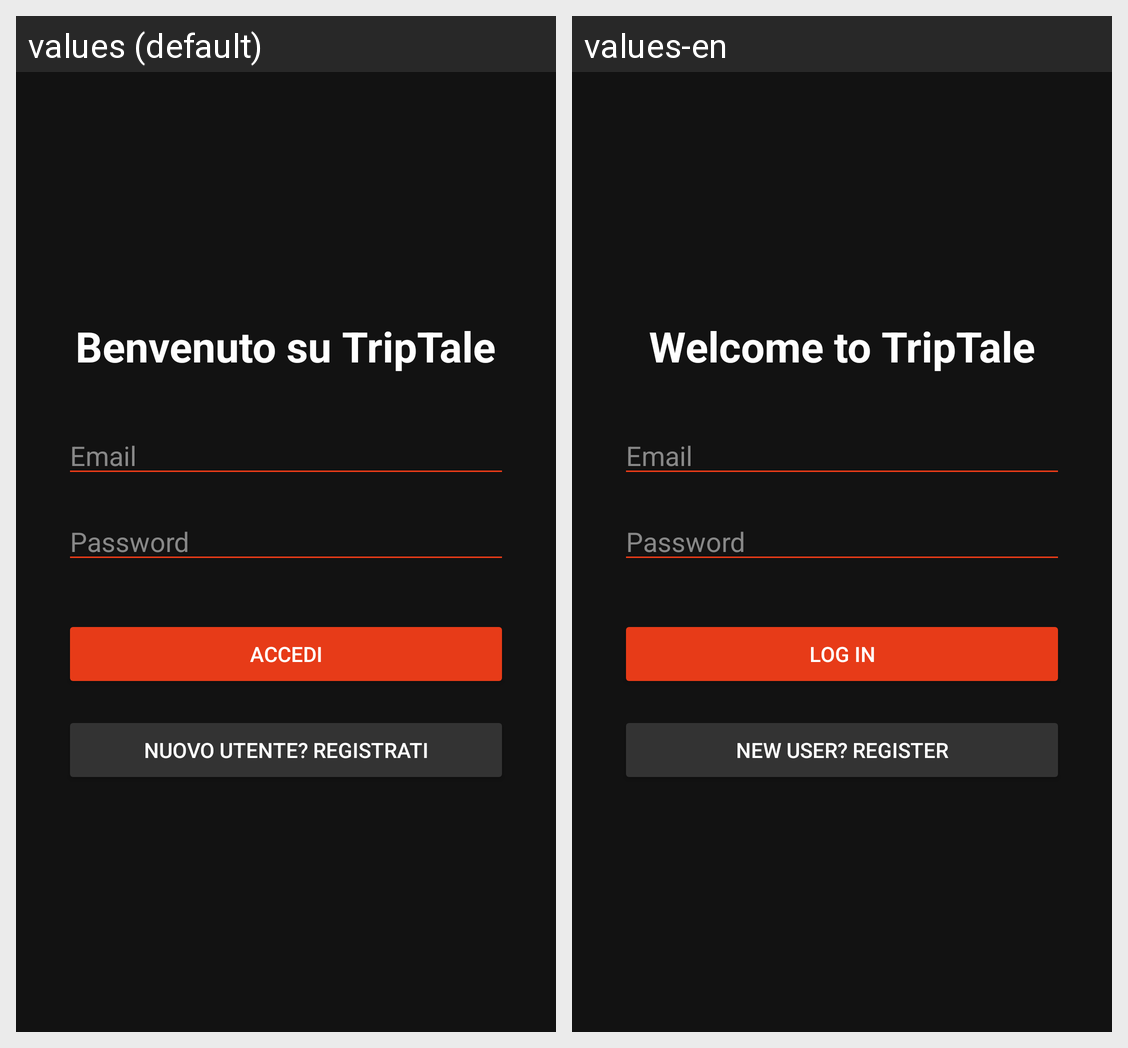

Strings drawn on this Android screen and how each of the app's shown locales translates them:
Android screen res/layout/fragment_login.xml rendered under 2 locales, left to right: values (default), values-en. Device: Nexus 5 (rendered at 1080×1920; each locale shown at half size, 540×960, under a caption strip naming it); theme Theme.TripTale.
Strings drawn on this screen, with the default value and each locale's value (text and hints the layout hard-codes, and strings that could not be matched under every locale, appear in the picture but are not listed):

titolo_benvenuto_login
  values: Benvenuto su TripTale
  values-en: Welcome to TripTale

hint_email
  values: Email
  values-en: Email

hint_password
  values: Password
  values-en: Password

btn_accedi
  values: Accedi
  values-en: Log in

btn_registrati
  values: Nuovo utente? Registrati
  values-en: New user? Register
